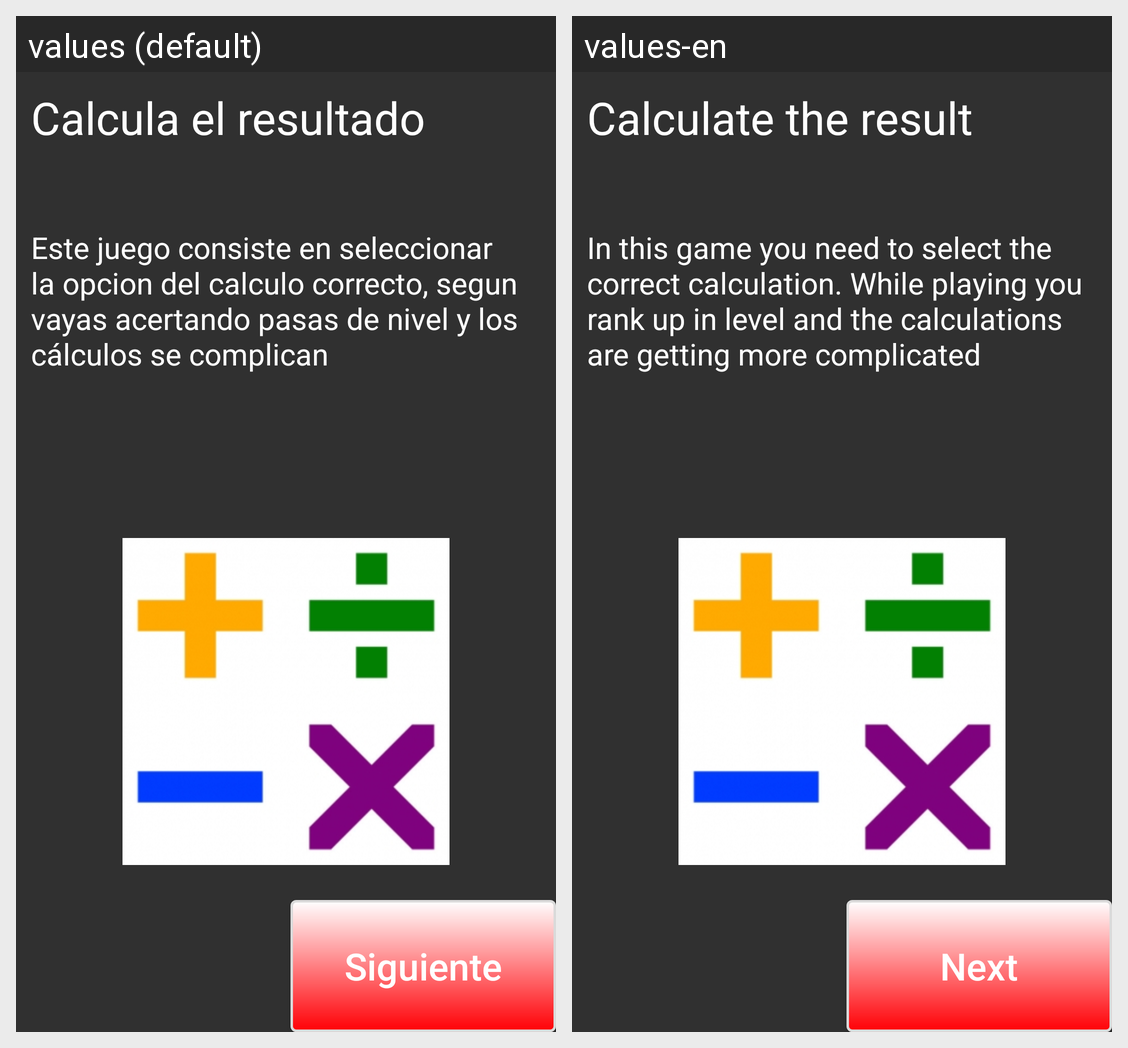

The same Android screen rendered under two of its app's locales, left to right. List the strings drawn on it with the default value and each locale's translation.
Android screen res/layout/calcular_inicio.xml rendered under 2 locales, left to right: values (default), values-en. Device: Nexus 5 (rendered at 1080×1920; each locale shown at half size, 540×960, under a caption strip naming it); theme AppTheme.
Strings drawn on this screen, with the default value and each locale's value (text and hints the layout hard-codes, and strings that could not be matched under every locale, appear in the picture but are not listed):

calcular_titulo
  values: Calcula el resultado
  values-en: Calculate the result

descripcion_juego_calcular
  values: Este juego consiste en seleccionar la opcion del calculo correcto, segun vayas acertando pasas de nivel y los cálculos se complican
  values-en: In this game you need to select the correct calculation. While playing you rank up in level and the calculations are getting more complicated

leer_siguiente
  values: Siguiente
  values-en: Next
